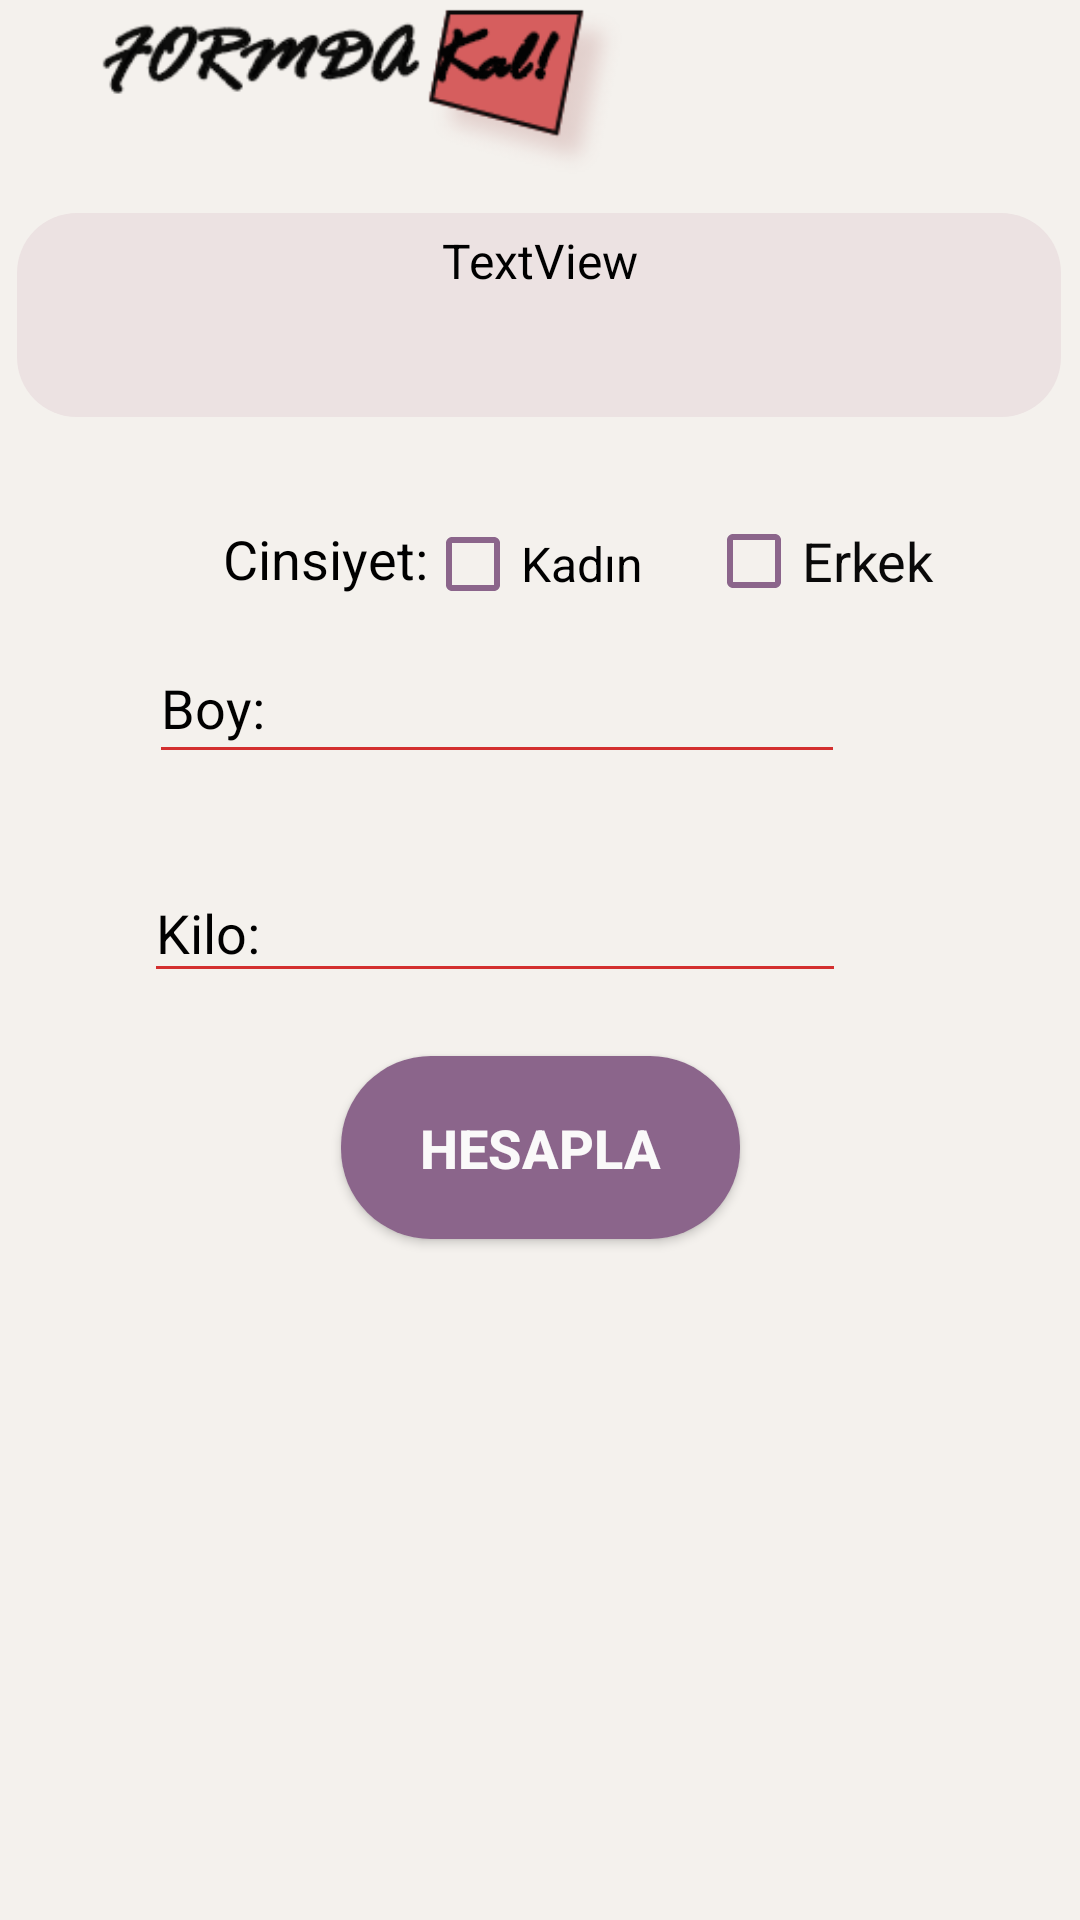

Layout XML and referenced resources for this Android screen:
<!-- AndroidManifest.xml: application theme AppTheme -->
<!-- res/layout/activity_main_form.xml -->
<?xml version="1.0" encoding="utf-8"?>
<androidx.constraintlayout.widget.ConstraintLayout xmlns:android="http://schemas.android.com/apk/res/android"
    xmlns:app="http://schemas.android.com/apk/res-auto"
    xmlns:tools="http://schemas.android.com/tools"
    android:layout_width="match_parent"
    android:layout_height="match_parent"


    android:background="#F4F1ED"
    tools:context=".MainActivityForm">


    <androidx.appcompat.widget.Toolbar
        android:id="@+id/toolbar1"
        android:layout_width="406dp"
        android:layout_height="63dp"
        android:background="#F4F1ED"
        android:minHeight="?attr/actionBarSize"
        android:textAlignment="center"
        android:theme="?attr/actionBarTheme"
        app:layout_constraintEnd_toEndOf="parent"
        app:layout_constraintStart_toStartOf="parent"
        app:layout_constraintTop_toTopOf="parent"
        app:logo="@drawable/ip"
        app:navigationIcon="@drawable/back"
        app:titleTextColor="#0C0C0C" />

    <EditText

        android:id="@+id/editTextboy"
        android:layout_width="232dp"
        android:layout_height="45dp"
        android:layout_marginStart="60dp"
        android:layout_marginEnd="92dp"
        android:layout_marginBottom="8dp"

        android:ems="10"
        android:hint="Boy:"
        android:includeFontPadding="false"
        android:inputType="numberDecimal|numberSigned"
        android:selectAllOnFocus="false"
        android:shadowColor="#FFFFFF"
        android:textAlignment="gravity"
        android:textColor="#000000"
        android:textColorHighlight="#8b658b"
        android:textColorHint="#000000"
        android:textColorLink="#FFFFFF"
        app:layout_constraintBottom_toTopOf="@+id/editTextkilo"
        app:layout_constraintEnd_toEndOf="parent"
        app:layout_constraintHorizontal_bias="0.444"
        app:layout_constraintStart_toStartOf="parent" />

    <EditText
        android:id="@+id/editTextkilo"
        android:layout_width="234dp"
        android:layout_height="43dp"
        android:layout_marginStart="60dp"
        android:layout_marginTop="30dp"
        android:layout_marginEnd="90dp"
        android:ems="10"
        android:hint="Kilo:"
        android:inputType="number|textPersonName"
        android:textColor="#040303"
        android:textColorHint="#000000"
        android:textColorLink="#8b658b"
        app:layout_constraintEnd_toEndOf="parent"
        app:layout_constraintStart_toStartOf="parent"
        app:layout_constraintTop_toBottomOf="@+id/editTextboy" />

    <Button
        android:id="@+id/buttonhesapla"
        android:layout_width="133dp"
        android:layout_height="61dp"

        android:layout_marginStart="139dp"
        android:layout_marginTop="21dp"
        android:layout_marginEnd="139dp"
        android:layout_marginBottom="9dp"
        android:background="@drawable/ovallastir"
        android:text="HESAPLA"
        android:textColor="#FAF9F9"
        android:textColorHighlight="#FFFFFF"
        android:textColorHint="#F1C3C3"
        android:textSize="18sp"
        android:textStyle="normal|bold"
        app:layout_constraintBottom_toTopOf="@+id/textView2"
        app:layout_constraintEnd_toEndOf="parent"
        app:layout_constraintStart_toStartOf="parent"
        app:layout_constraintTop_toBottomOf="@+id/editTextkilo" />

    <TextView

        android:id="@+id/textView2"
        android:layout_width="315dp"
        android:layout_height="69dp"
        android:layout_marginStart="48dp"
        android:layout_marginTop="9dp"
        android:layout_marginEnd="48dp"
        android:textAlignment="center"
        android:textColor="#000000"
        android:textSize="24sp"
        android:textStyle="normal"
        app:layout_constraintBottom_toTopOf="@+id/textViewaciklama"
        app:layout_constraintEnd_toEndOf="parent"
        app:layout_constraintHorizontal_bias="0.0"
        app:layout_constraintStart_toStartOf="parent"
        app:layout_constraintTop_toBottomOf="@+id/buttonhesapla" />

    <TextView

        android:id="@+id/textViewaciklama"
        android:layout_width="383dp"
        android:layout_height="69dp"
        android:layout_marginStart="14dp"
        android:layout_marginTop="27dp"
        android:layout_marginEnd="14dp"
        android:layout_marginBottom="44dp"
        android:textAlignment="center"
        android:textColor="#040404"
        android:textSize="24sp"
        android:textStyle="normal"
        app:layout_constraintBottom_toBottomOf="parent"
        app:layout_constraintEnd_toEndOf="parent"
        app:layout_constraintStart_toStartOf="parent"
        app:layout_constraintTop_toBottomOf="@+id/textView2" />

    <TextView

        android:id="@+id/textView"
        android:layout_width="348dp"
        android:layout_height="68dp"
        android:layout_marginStart="31dp"
        android:layout_marginTop="8dp"
        android:layout_marginEnd="32dp"
        android:background="@drawable/oval"
        android:text="TextView"
        android:textAlignment="center"
        android:textColor="#000000"
        android:textColorHint="#F3EFEF"
        android:textSize="16sp"
        android:textStyle="normal"
        app:layout_constraintEnd_toEndOf="parent"
        app:layout_constraintStart_toStartOf="parent"
        app:layout_constraintTop_toBottomOf="@+id/toolbar1" />


    <TextView
        android:id="@+id/textView63"
        android:layout_width="87dp"
        android:layout_height="29dp"
        android:layout_marginStart="70dp"
        android:layout_marginBottom="7dp"
        android:text=" Cinsiyet:"
        android:textColor="#000000"
        android:textColorHighlight="#000000"
        android:textSize="18sp"
        app:layout_constraintBottom_toTopOf="@+id/editTextboy"
        app:layout_constraintStart_toStartOf="parent"
        app:layout_constraintTop_toBottomOf="@+id/textView"
        app:layout_constraintVertical_bias="0.923" />

    <CheckBox

        android:id="@+id/checkBox2"
        android:layout_width="wrap_content"
        android:layout_height="wrap_content"
        android:layout_marginStart="26dp"
        android:layout_marginTop="33dp"
        android:layout_marginEnd="21dp"
        android:layout_marginBottom="10dp"
        android:buttonTint="#8b658b"

        android:text="Kadın"
        android:textColor="#000000"
        android:textSize="16sp"
        app:layout_constraintBottom_toTopOf="@+id/editTextboy"
        app:layout_constraintEnd_toStartOf="@+id/checkBox3"
        app:layout_constraintStart_toEndOf="@+id/textView63"
        app:layout_constraintTop_toBottomOf="@+id/textView"
        app:layout_constraintVertical_bias="0.0" />

    <CheckBox
        android:id="@+id/checkBox3"
        android:layout_width="wrap_content"
        android:layout_height="wrap_content"
        android:layout_marginTop="33dp"
        android:layout_marginEnd="90dp"
        android:layout_marginBottom="10dp"
        android:buttonTint="#8b658b"

        android:text="Erkek"
        android:textColor="#090909"
        android:textSize="18sp"
        app:layout_constraintBottom_toTopOf="@+id/editTextboy"
        app:layout_constraintEnd_toEndOf="parent"
        app:layout_constraintStart_toEndOf="@+id/checkBox2"
        app:layout_constraintTop_toBottomOf="@+id/textView"
        app:layout_constraintVertical_bias="1.0" />


</androidx.constraintlayout.widget.ConstraintLayout>
<!-- resources referenced by this layout -->
<resources>
  <!-- drawable ip: png bitmap (drawable-v24, 10882 bytes) -->
  <!-- drawable oval (drawable) -->
  <shape
          xmlns:android="http://schemas.android.com/apk/res/android"
          android:shape="rectangle">
  
          
  
          <solid
              android:color="#ECE2E2"  >
          </solid>
          
          <padding
              android:left="5dp"
              android:top="5dp"
              android:right="5dp"
              android:bottom="5dp"    >
          </padding>
  
          
          <corners
              android:radius="20dp"   >
          </corners>
  
      </shape>
  <!-- drawable ovallastir (drawable) -->
  <shape
          xmlns:android="http://schemas.android.com/apk/res/android"
          android:shape="rectangle">
  
          
  
          <solid
              android:color="#8b658b" >
          </solid>
          
          <padding
              android:left="5dp"
              android:top="5dp"
              android:right="5dp"
              android:bottom="5dp"    >
          </padding>
  
          
          <corners
              android:radius="30dp"   >
          </corners>
  
      </shape>
  <style name="AppTheme" parent="Theme.AppCompat.Light.DarkActionBar">
          
  
  
          <item name="colorControlNormal">#d32f2f</item>
          <item name="colorControlActivated">#ff5722</item>
          <item name="colorControlHighlight">#f44336</item>
      </style>
</resources>
